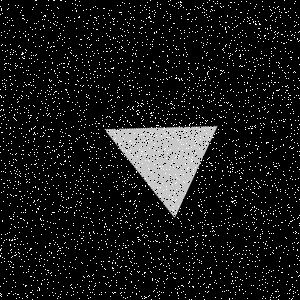

The file beside this chart, header and first rows:
Type, X, Y
Salt, 151, 100
Salt, 294, 21
Salt, 124, 156
Salt, 176, 182
Salt, 30, 115
Salt, 246, 188
Salt, 125, 215
Salt, 195, 6
Salt, 152, 41
Salt, 157, 241
Salt, 297, 127
Salt, 137, 129
Salt, 89, 65
Salt, 227, 65
Salt, 154, 17
Salt, 132, 292
Salt, 133, 53
Salt, 278, 6
Salt, 170, 166
Salt, 54, 70
Salt, 9, 20
Salt, 206, 210
Salt, 260, 123
Salt, 280, 298
Salt, 23, 33
Salt, 34, 127
Salt, 235, 157
Salt, 158, 71
Salt, 292, 148
Salt, 48, 114
Salt, 216, 68
Salt, 179, 61
Salt, 83, 134
Salt, 260, 24
Salt, 16, 195
Salt, 80, 201
Salt, 109, 286
Salt, 118, 63
Salt, 23, 53
Salt, 78, 92
Salt, 291, 148
Salt, 261, 53
Salt, 279, 295
Salt, 38, 199
Salt, 206, 287
Salt, 215, 297
Salt, 232, 298
Salt, 218, 82
Salt, 110, 100
Salt, 92, 175
Salt, 285, 73
Salt, 158, 203
Salt, 35, 0
Salt, 124, 75
Salt, 257, 118
Salt, 200, 85
Salt, 244, 162
Salt, 134, 263
Salt, 285, 31
Salt, 252, 256
... 8,940 more rows
